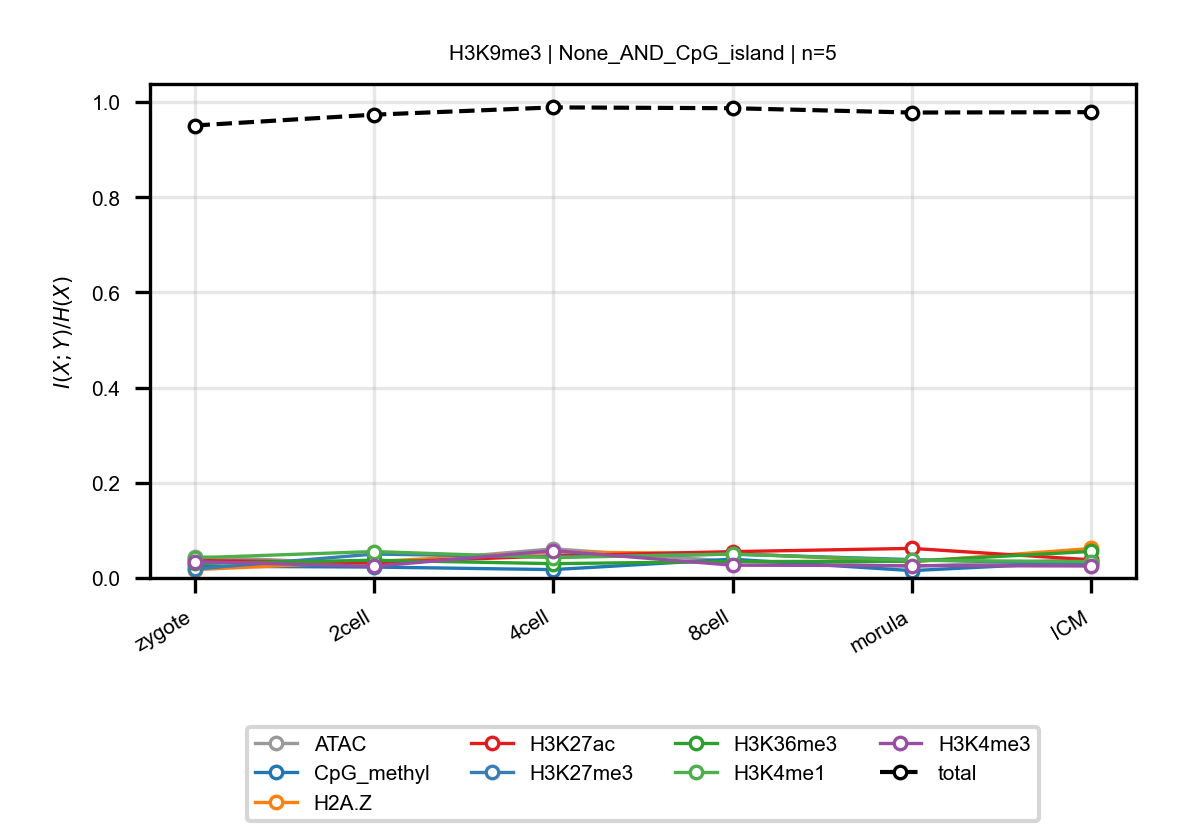

Source data for this figure (header and first rows):
anchor, target, n_bins, stage, block, normalized_mi
H3K9me3, ATAC, 5, zygote, None_AND_CpG_island, 0.04463
H3K9me3, ATAC, 5, 2cell, None_AND_CpG_island, 0.02943
H3K9me3, ATAC, 5, 4cell, None_AND_CpG_island, 0.0613
H3K9me3, ATAC, 5, 8cell, None_AND_CpG_island, 0.0349
H3K9me3, ATAC, 5, morula, None_AND_CpG_island, 0.02432
H3K9me3, ATAC, 5, ICM, None_AND_CpG_island, 0.03905
H3K9me3, CpG_methyl, 5, zygote, None_AND_CpG_island, 0.02468
H3K9me3, CpG_methyl, 5, 2cell, None_AND_CpG_island, 0.02294
H3K9me3, CpG_methyl, 5, 4cell, None_AND_CpG_island, 0.01756
H3K9me3, CpG_methyl, 5, 8cell, None_AND_CpG_island, 0.03946
H3K9me3, CpG_methyl, 5, morula, None_AND_CpG_island, 0.01545
H3K9me3, CpG_methyl, 5, ICM, None_AND_CpG_island, 0.0343
H3K9me3, H2A.Z, 5, zygote, None_AND_CpG_island, 0.01745
H3K9me3, H2A.Z, 5, 2cell, None_AND_CpG_island, 0.03459
H3K9me3, H2A.Z, 5, 4cell, None_AND_CpG_island, 0.05423
H3K9me3, H2A.Z, 5, 8cell, None_AND_CpG_island, 0.05167
H3K9me3, H2A.Z, 5, morula, None_AND_CpG_island, 0.03396
H3K9me3, H2A.Z, 5, ICM, None_AND_CpG_island, 0.06196
H3K9me3, H3K27ac, 5, zygote, None_AND_CpG_island, 0.03673
H3K9me3, H3K27ac, 5, 2cell, None_AND_CpG_island, 0.03238
H3K9me3, H3K27ac, 5, 4cell, None_AND_CpG_island, 0.04645
H3K9me3, H3K27ac, 5, 8cell, None_AND_CpG_island, 0.05536
H3K9me3, H3K27ac, 5, morula, None_AND_CpG_island, 0.06216
H3K9me3, H3K27ac, 5, ICM, None_AND_CpG_island, 0.03812
H3K9me3, H3K27me3, 5, zygote, None_AND_CpG_island, 0.01867
H3K9me3, H3K27me3, 5, 2cell, None_AND_CpG_island, 0.05021
H3K9me3, H3K27me3, 5, 4cell, None_AND_CpG_island, 0.04432
H3K9me3, H3K27me3, 5, 8cell, None_AND_CpG_island, 0.04998
H3K9me3, H3K27me3, 5, morula, None_AND_CpG_island, 0.03865
H3K9me3, H3K27me3, 5, ICM, None_AND_CpG_island, 0.02912
H3K9me3, H3K36me3, 5, zygote, None_AND_CpG_island, 0.03045
H3K9me3, H3K36me3, 5, 2cell, None_AND_CpG_island, 0.03725
H3K9me3, H3K36me3, 5, 4cell, None_AND_CpG_island, 0.03008
H3K9me3, H3K36me3, 5, 8cell, None_AND_CpG_island, 0.03446
H3K9me3, H3K36me3, 5, morula, None_AND_CpG_island, 0.03518
H3K9me3, H3K36me3, 5, ICM, None_AND_CpG_island, 0.05583
H3K9me3, H3K4me1, 5, zygote, None_AND_CpG_island, 0.0423
H3K9me3, H3K4me1, 5, 2cell, None_AND_CpG_island, 0.05553
H3K9me3, H3K4me1, 5, 4cell, None_AND_CpG_island, 0.04287
H3K9me3, H3K4me1, 5, 8cell, None_AND_CpG_island, 0.05032
H3K9me3, H3K4me1, 5, morula, None_AND_CpG_island, 0.03705
H3K9me3, H3K4me1, 5, ICM, None_AND_CpG_island, 0.03446
H3K9me3, H3K4me3, 5, zygote, None_AND_CpG_island, 0.03427
H3K9me3, H3K4me3, 5, 2cell, None_AND_CpG_island, 0.02443
H3K9me3, H3K4me3, 5, 4cell, None_AND_CpG_island, 0.0574
H3K9me3, H3K4me3, 5, 8cell, None_AND_CpG_island, 0.02684
H3K9me3, H3K4me3, 5, morula, None_AND_CpG_island, 0.02599
H3K9me3, H3K4me3, 5, ICM, None_AND_CpG_island, 0.02514
H3K9me3, total, 5, zygote, None_AND_CpG_island, 0.9509
H3K9me3, total, 5, 2cell, None_AND_CpG_island, 0.9736
H3K9me3, total, 5, 4cell, None_AND_CpG_island, 0.989
H3K9me3, total, 5, 8cell, None_AND_CpG_island, 0.9872
H3K9me3, total, 5, morula, None_AND_CpG_island, 0.9781
H3K9me3, total, 5, ICM, None_AND_CpG_island, 0.9789
